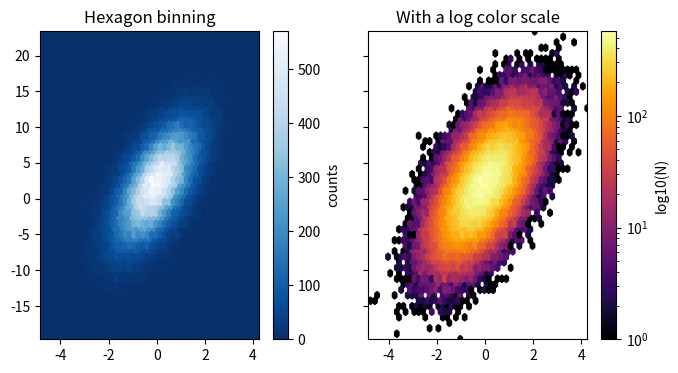

The script that saved this image:
import numpy as np
import matplotlib.pyplot as plt

np.random.seed(0)
n = 100000
x = np.random.standard_normal(n)
y = 2.0 + 3.0 * x + 4.0 * np.random.standard_normal(n)

# naming variables
xmin = x.min()
xmax = x.max()
ymin = y.min()
ymax = y.max()

fig, axs = plt.subplots(ncols=2, sharey=True, figsize=(7, 4))

# determines intervals and width of axes (left is interval, right is width of charts)
fig.subplots_adjust(hspace=0.5, left=0.07, right=0.93)

'''
this section will build the first chart
'''
# don't know, don't mess with
ax = axs[0]

# chooses color and size of chart
hb = ax.hexbin(x, y, gridsize=50, cmap='Blues_r')
ax.axis([xmin, xmax, ymin, ymax])

# title of first chart
ax.set_title("Hexagon binning")

# adds side bar to show color scale
cb = fig.colorbar(hb, ax=ax)

# label of first color scale bar
cb.set_label('counts')



'''
this section will build the second chart
'''
ax = axs[1]

# chooses color and size of chart
hb = ax.hexbin(x, y, gridsize=50, bins='log', cmap='inferno')

# should but don't know, learn!
ax.axis([xmin, xmax, ymin, ymax])

# title of second chart
ax.set_title("With a log color scale")

# don't know, don't touch
cb = fig.colorbar(hb, ax=ax)

#label of second color scale bar
cb.set_label('log10(N)')


'''
this last line plots both charts
'''
plt.show()